Run: headless pygame with SDL's dummy video driver; simulated clock (each Clock.tick advances the game by its frame time, no real sleeping); random seed 0; keys injected as events and as key.get_pressed() state; no mouse input.
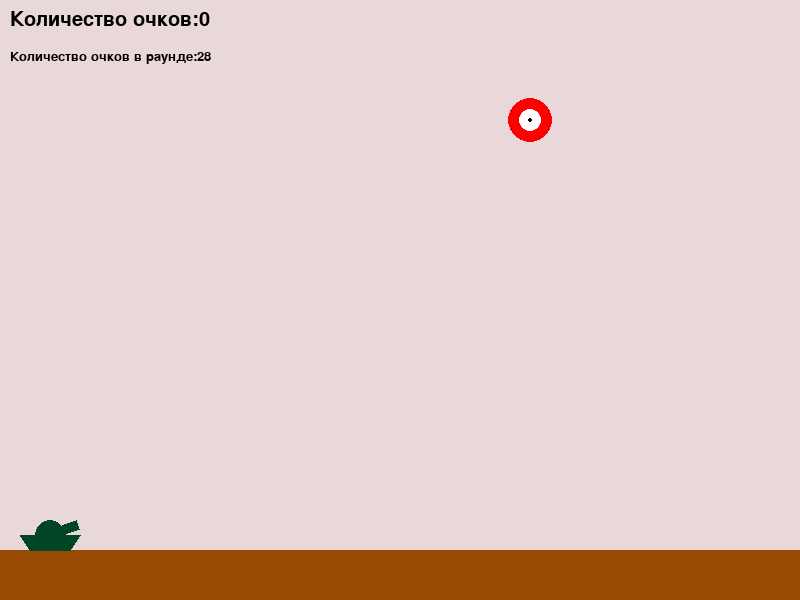
Frame 1 of 4 · flips 1–60 · no input
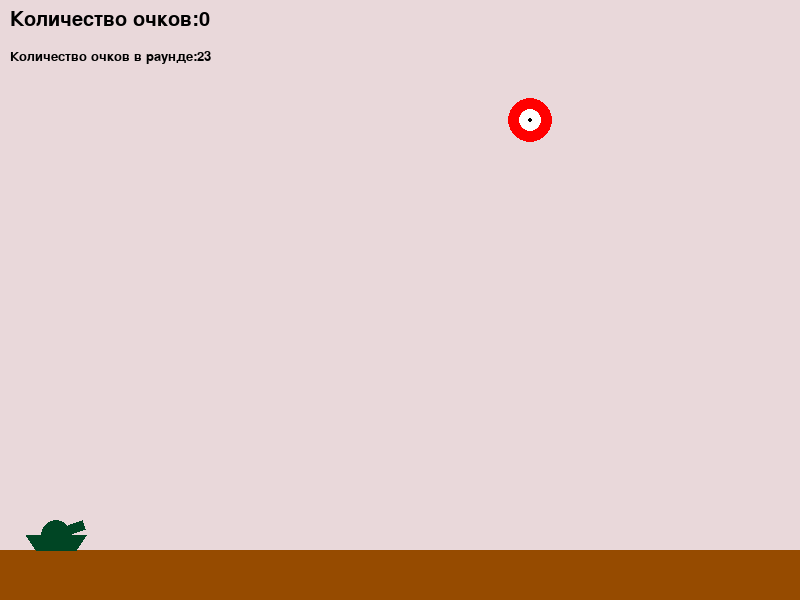
Frame 2 of 4 · flips 61–180 · tapped SPACE, RETURN · held RIGHT (→), D
Frame 3 of 4 · flips 181–300 · held DOWN (↓), S · screen unchanged from frame 2, image omitted
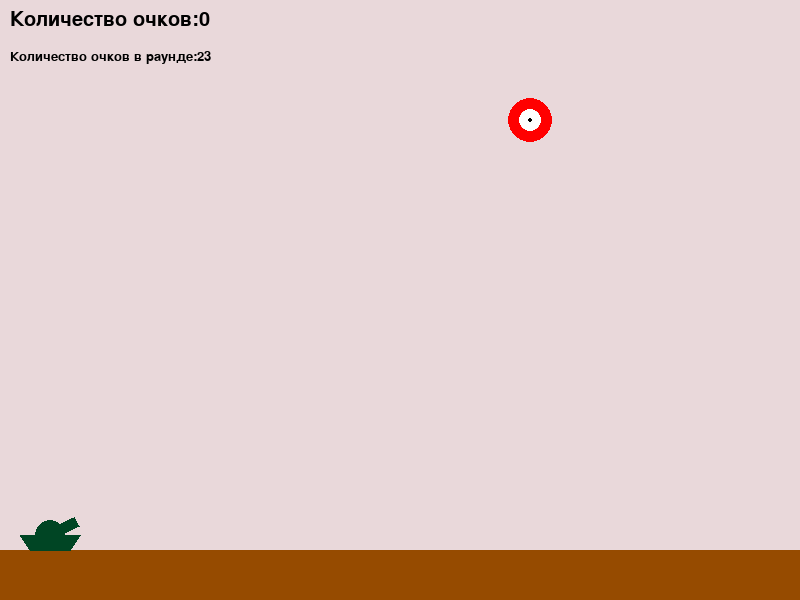
Frame 4 of 4 · flips 301–420 · held LEFT (←), A, UP (↑), W

The pygame program that drew these frames:

import math
from random import choice, randint

import pygame


FPS = 60

RED = 0xFF0000
BLUE = 0x0000FF
YELLOW = 0xFFC91F
GREEN = 0x00FF00
DARK_GREEN = (0, 69, 36)
MAGENTA = 0xFF03B8
CYAN = 0x00FFCC
BLACK = (0, 0, 0)
WHITE = 0xFFFFFF
GREY = 0x7D7D7D
BROWN = (150, 75, 0)
LIGHT_ZEFIR = (233, 216, 218)
GAME_COLORS = [RED, BLUE, YELLOW, GREEN, MAGENTA, CYAN]

WIDTH = 800
HEIGHT = 600

G = 0


class Ball:
    def __init__(self, screen, x, y):
        self.screen = screen
        self.x = x
        self.y = y
        self.r = 5
        self.vx = 0
        self.vy = 0
        self.color = choice(GAME_COLORS)

    def move(self):
        """Переместить мяч по прошествии единицы времени.

        Метод описывает перемещение мяча за один кадр перерисовки. То есть, обновляет значения
        self.x и self.y с учетом скоростей self.vx и self.vy, силы гравитации, действующей на мяч,
        и стен по краям окна (размер окна 800х600).
        """

        self.x += self.vx
        self.y -= self.vy
        self.vy -= G

    def draw(self):
        pygame.draw.circle(self.screen, self.color, (self.x, self.y), self.r)

    def hittest(self, obj):
        """Функция проверяет сталкивалкивается ли данный обьект с целью, описываемой в обьекте obj.

        Args:
            obj: Обьект, с которым проверяется столкновение.
        Returns:
            Возвращает True в случае столкновения мяча и цели. В противном случае возвращает False.
        """
        return (self.x - obj.x)**2 + (self.y - obj.y)**2 < (self.r + obj.r)**2


class Gun:
    def __init__(self, screen, x, y):
        self.screen = screen
        self.power = 10
        self.an = 20
        self.x = x
        self.y = y - 15
        self.growth_power = 1
        self.color = DARK_GREEN

    def move(self, c):
        self.x += c
        if self.x > WIDTH//2-50:
            self.x = WIDTH//2-50
        if self.x < 50:
            self.x = 50

    def targetting(self, c):
        """Изменение угла выстрела. Увеличение происходит при нажатии 'w', уменьшение -- при нажатии 's'."""
        self.an += c
        if self.an > 160:
            self.an = 160
        if self.an < 20:
            self.an = 20

    def power_up(self):
        """Выбор скорости выстрела. Происходит при удерживании пробела"""
        self.power += self.growth_power
    
    def draw(self):
        pygame.draw.polygon(self.screen, self.color, [(self.x-30, self.y), (self.x+30, self.y), (self.x+20, self.y+15), (self.x-20, self.y+15)])
        pygame.draw.circle(self.screen, self.color, (self.x, self.y), 15)
        pygame.draw.polygon(self.screen, self.color,
                            [(self.x-5*math.sin(math.radians(self.an)),
                              self.y-5*math.cos(math.radians(self.an))),
                             (self.x-5*math.sin(math.radians(self.an))+(20+self.power)*math.cos(math.radians(self.an)),
                              self.y-5*math.cos(math.radians(self.an))-(20+self.power)*math.sin(math.radians(self.an))),
                             (self.x+5*math.sin(math.radians(self.an))+(20+self.power)*math.cos(math.radians(self.an)),
                              self.y+5*math.cos(math.radians(self.an))-(20+self.power)*math.sin(math.radians(self.an))),
                             (self.x+5*math.sin(math.radians(self.an)),
                              self.y+5*math.cos(math.radians(self.an)))])


class Target:
    def __init__(self, screen):
        self.screen = screen
        self.r = randint(10, 30)
        self.points = 50 - self.r
        self.x = randint(100, WIDTH - 100)
        self.y = randint(100, HEIGHT - 100)
        self.color = (RED, WHITE, BLACK)

    def draw(self):
        pygame.draw.circle(self.screen, self.color[0], (self.x, self.y), self.r, width=self.r//2)
        pygame.draw.circle(self.screen, self.color[1], (self.x, self.y), self.r-self.r//2)
        pygame.draw.circle(self.screen, self.color[2], (self.x, self.y), 2)


class GameEngine:
    """Игровой "движок", который следит за состоянием объектов и обновляет их."""
    def __init__(self):
        pygame.init()
        self.points = 0
        self.running = True
        self.screen = pygame.display.set_mode((WIDTH, HEIGHT))
        self.clock = pygame.time.Clock()
        self.gun = Gun(self.screen, 50, HEIGHT-50)
        self.target = Target(self.screen)
        self.balls = []
        self.fonts = [pygame.font.SysFont('timesnewroman', 30), pygame.font.SysFont('timesnewroman', 20)]

    def draw(self):
        """Метод, описывающий отрисовку объектов"""
        self.screen.fill(LIGHT_ZEFIR)
        pygame.draw.rect(self.screen, BROWN, (0, HEIGHT-50, WIDTH, 50))
        self.target.draw()
        for ball in self.balls:
            ball.draw()
        self.gun.draw()
        self.screen.blit(self.fonts[0].render("Количество очков:" + str(self.points), True, BLACK), (10, 10))
        self.screen.blit(self.fonts[1].render("Количество очков в раунде:" + str(self.target.points), True, BLACK), (10, 50))
        pygame.display.update()
        self.clock.tick(FPS)

    def shoot(self):
        """Метод описывает поведение игры при выстреле: создается новый шар, обновляются атрибуты объекта engine."""
        new_ball = Ball(self.screen, self.gun.x, self.gun.y)
        new_ball.vx = self.gun.power * math.cos(self.gun.an / 180 * math.pi)
        new_ball.vy = self.gun.power * math.sin(self.gun.an / 180 * math.pi)
        engine.balls.append(new_ball)
        self.target.points -= 5
        if self.target.points < 0:
            self.target.points = 0
        self.gun.power = 10
        self.gun.growth_power = 1
        self.gun.color = DARK_GREEN

    def checking_events(self):
        """Метод проверяет события, произошедшие за один кадр и вызывает соответствующие методы своих атрибутов."""
        for event in pygame.event.get():
            if event.type == pygame.QUIT or (event.type == pygame.KEYDOWN and event.key == pygame.K_ESCAPE):
                self.running = False
            if event.type == pygame.KEYUP and event.key == pygame.K_SPACE:
                self.shoot()
            keys = pygame.key.get_pressed()
            if keys[pygame.K_d]:
                self.gun.move(1)
            if keys[pygame.K_a]:
                self.gun.move(-1)
            if keys[pygame.K_w]:
                self.gun.targetting(1)
            if keys[pygame.K_s]:
                self.gun.targetting(-1)
            if keys[pygame.K_SPACE]:
                if self.gun.power < 10 or self.gun.power > 50:
                    self.gun.growth_power = -self.gun.growth_power
                self.gun.power_up()

    def update_balls(self):
        for ball in engine.balls:
            ball.move()
            if ball.hittest(engine.target):
                self.points += self.target.points
                engine.target = Target(engine.screen)
                engine.balls.remove(ball)


engine = GameEngine()
while engine.running:
    engine.draw()
    engine.checking_events()
    engine.update_balls()
pygame.quit()
